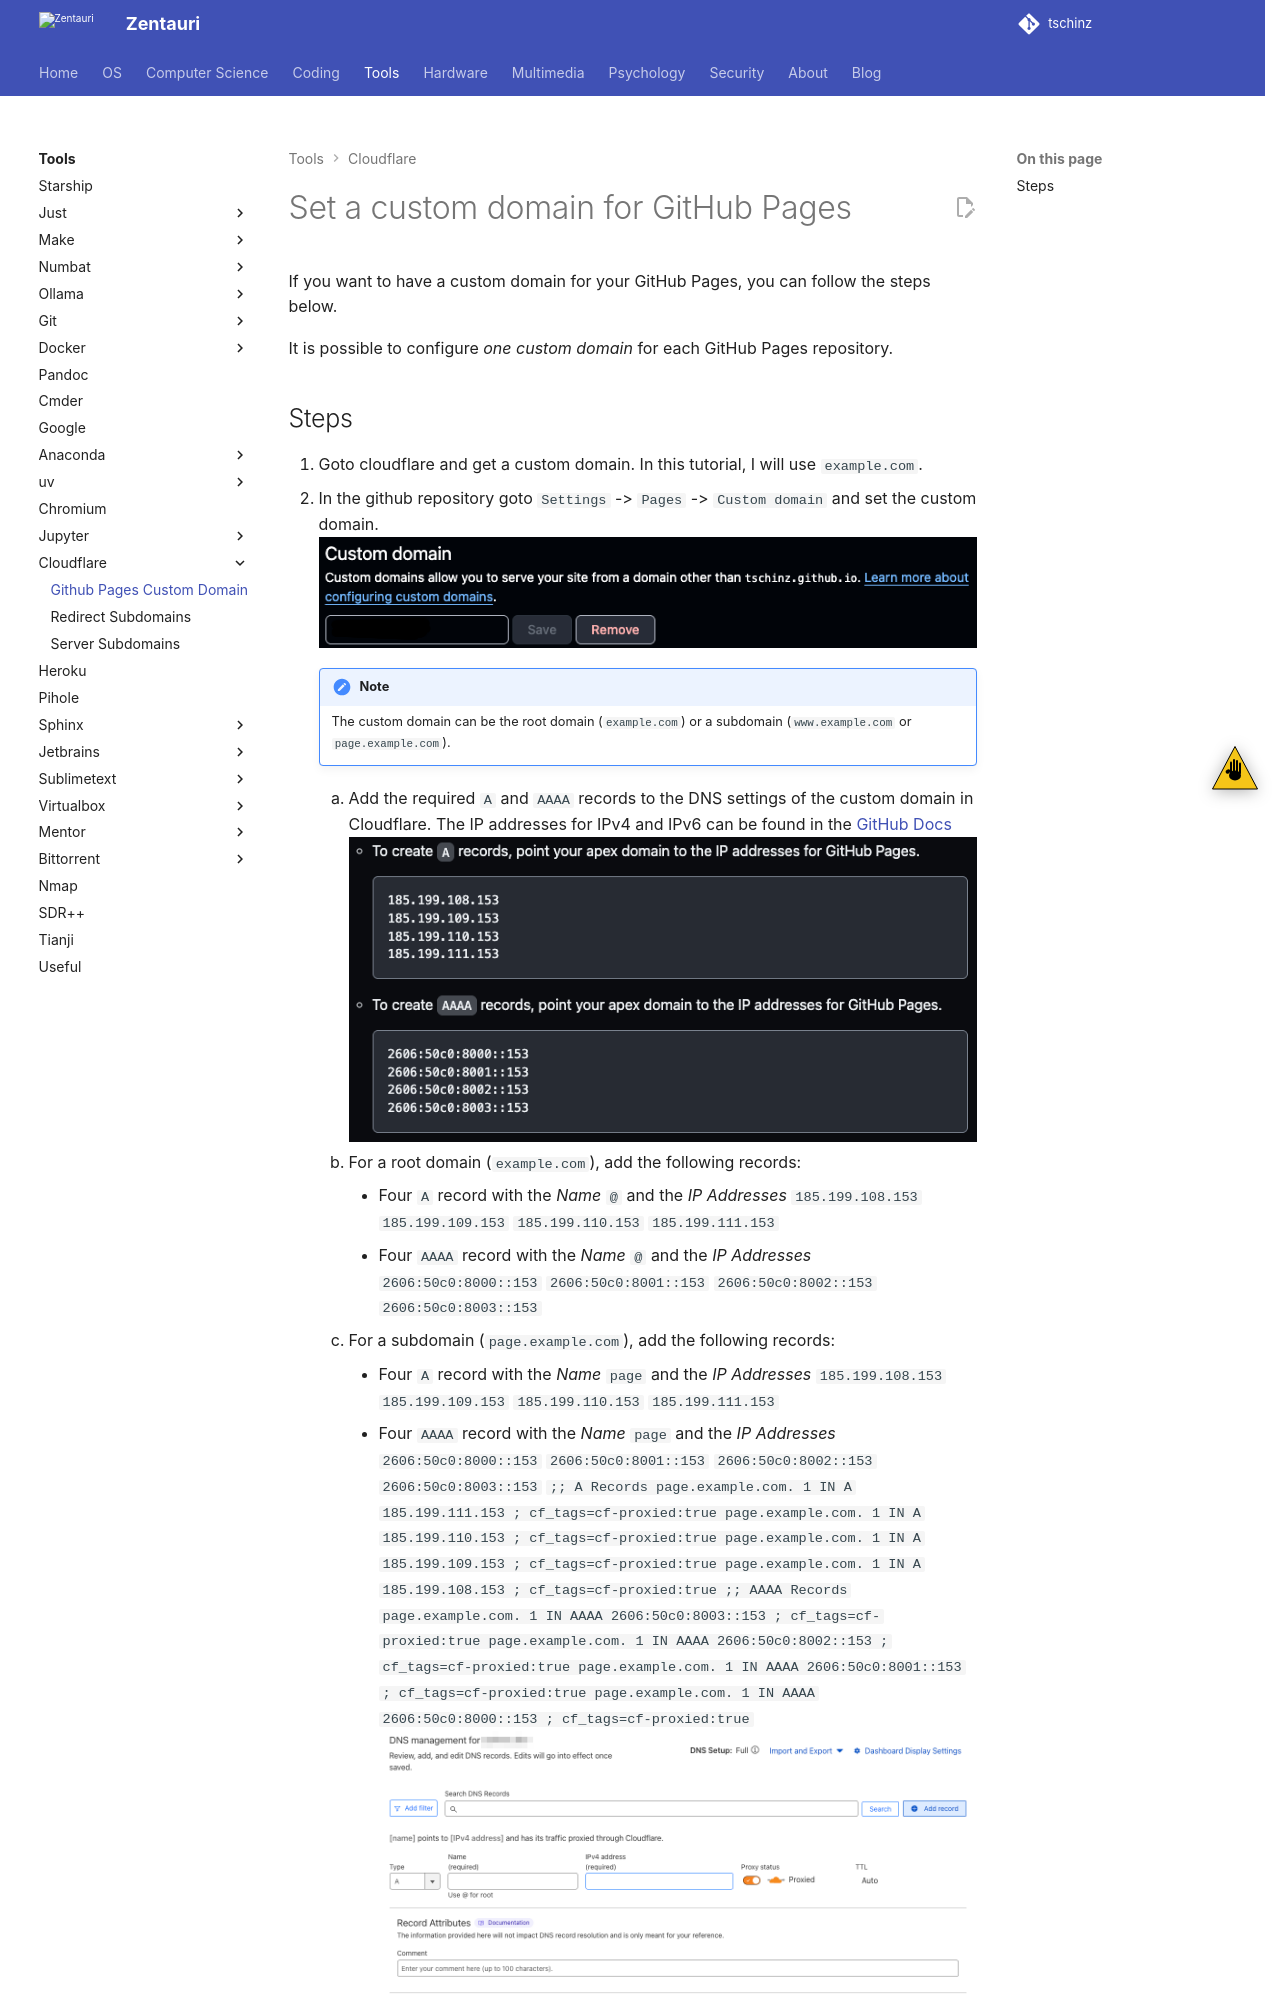

repository: tschinz/tschinz.github.io · page: tools/cloudflare/gh-pages.html · generator: sphinx

---
tags:
- tools
- cloudflare
- github
- pages
- custom domain
---

# Set a custom domain for GitHub Pages

If you want to have a custom domain for your GitHub Pages, you can follow the steps below.

It is possible to configure *one custom domain* for each GitHub Pages repository.
